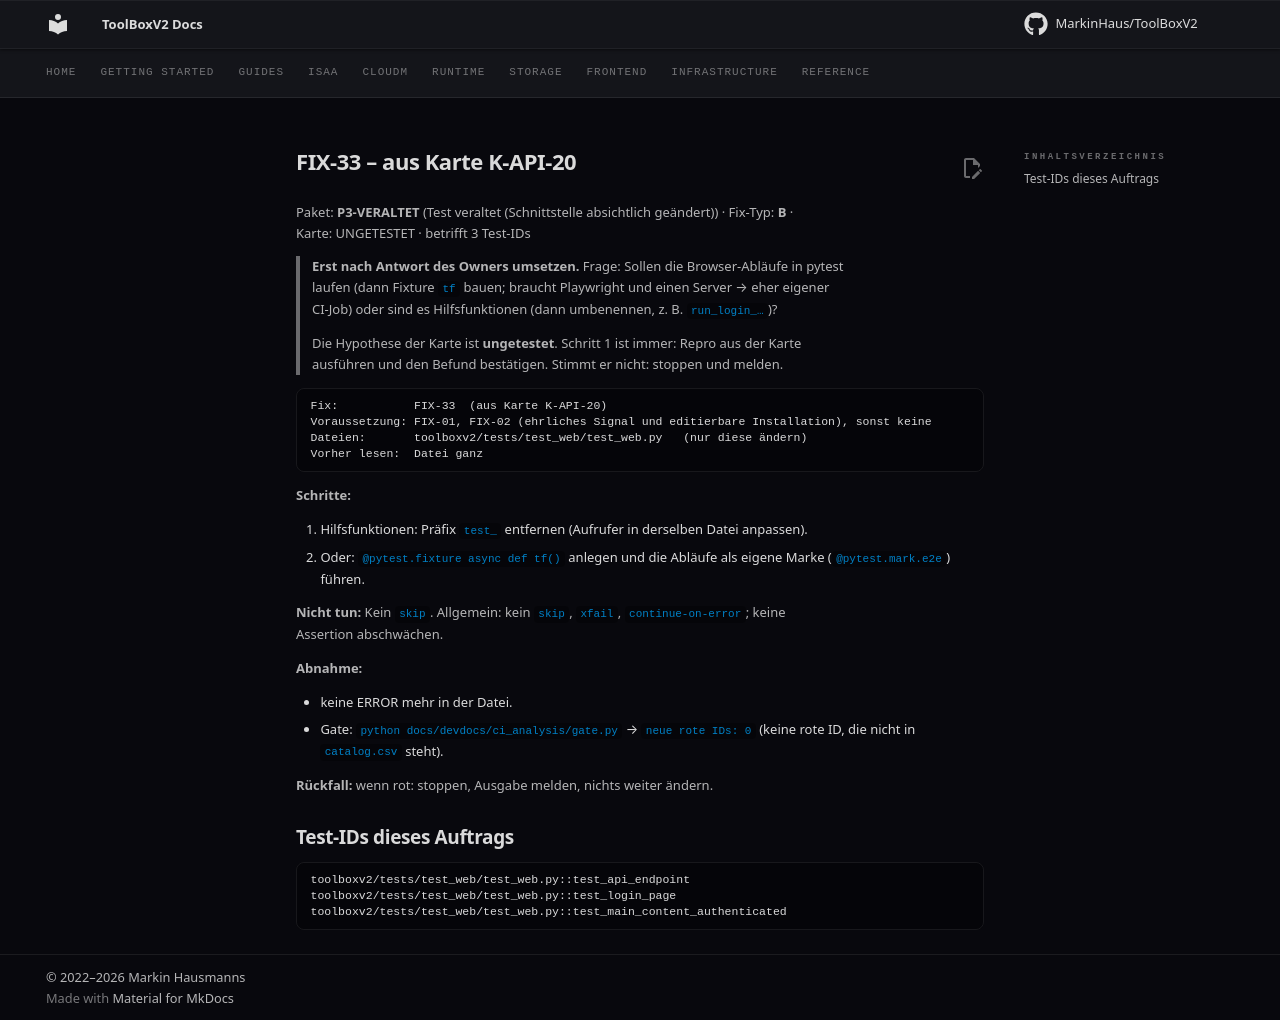

repository: MarkinHaus/ToolBoxV2 · page: devdocs/ci_analysis/fixes/FIX-33/index.html · generator: mkdocs

# FIX-33 – aus Karte K-API-20

Paket: **P3-VERALTET** (Test veraltet (Schnittstelle absichtlich geändert)) · Fix-Typ: **B** · Karte: UNGETESTET · betrifft 3 Test-IDs

> **Erst nach Antwort des Owners umsetzen.** Frage: Sollen die Browser-Abläufe in pytest laufen (dann Fixture `tf` bauen; braucht Playwright und einen Server → eher eigener CI-Job) oder sind es Hilfsfunktionen (dann umbenennen, z. B. `run_login_…`)?

> Die Hypothese der Karte ist **ungetestet**. Schritt 1 ist immer: Repro aus der Karte ausführen und den Befund bestätigen. Stimmt er nicht: stoppen und melden.

```
Fix:           FIX-33  (aus Karte K-API-20)
Voraussetzung: FIX-01, FIX-02 (ehrliches Signal und editierbare Installation), sonst keine
Dateien:       toolboxv2/tests/test_web/test_web.py   (nur diese ändern)
Vorher lesen:  Datei ganz
```

**Schritte:**

1. Hilfsfunktionen: Präfix `test_` entfernen (Aufrufer in derselben Datei anpassen).
2. Oder: `@pytest.fixture async def tf()` anlegen und die Abläufe als eigene Marke (`@pytest.mark.e2e`) führen.

**Nicht tun:** Kein `skip`. Allgemein: kein `skip`, `xfail`, `continue-on-error`; keine Assertion abschwächen.

**Abnahme:**

- keine ERROR mehr in der Datei.
- Gate: `python docs/devdocs/ci_analysis/gate.py` → `neue rote IDs: 0` (keine rote ID, die nicht in `catalog.csv` steht).

**Rückfall:** wenn rot: stoppen, Ausgabe melden, nichts weiter ändern.

## Test-IDs dieses Auftrags

```
toolboxv2/tests/test_web/test_web.py::test_api_endpoint
toolboxv2/tests/test_web/test_web.py::test_login_page
toolboxv2/tests/test_web/test_web.py::test_main_content_authenticated
```
